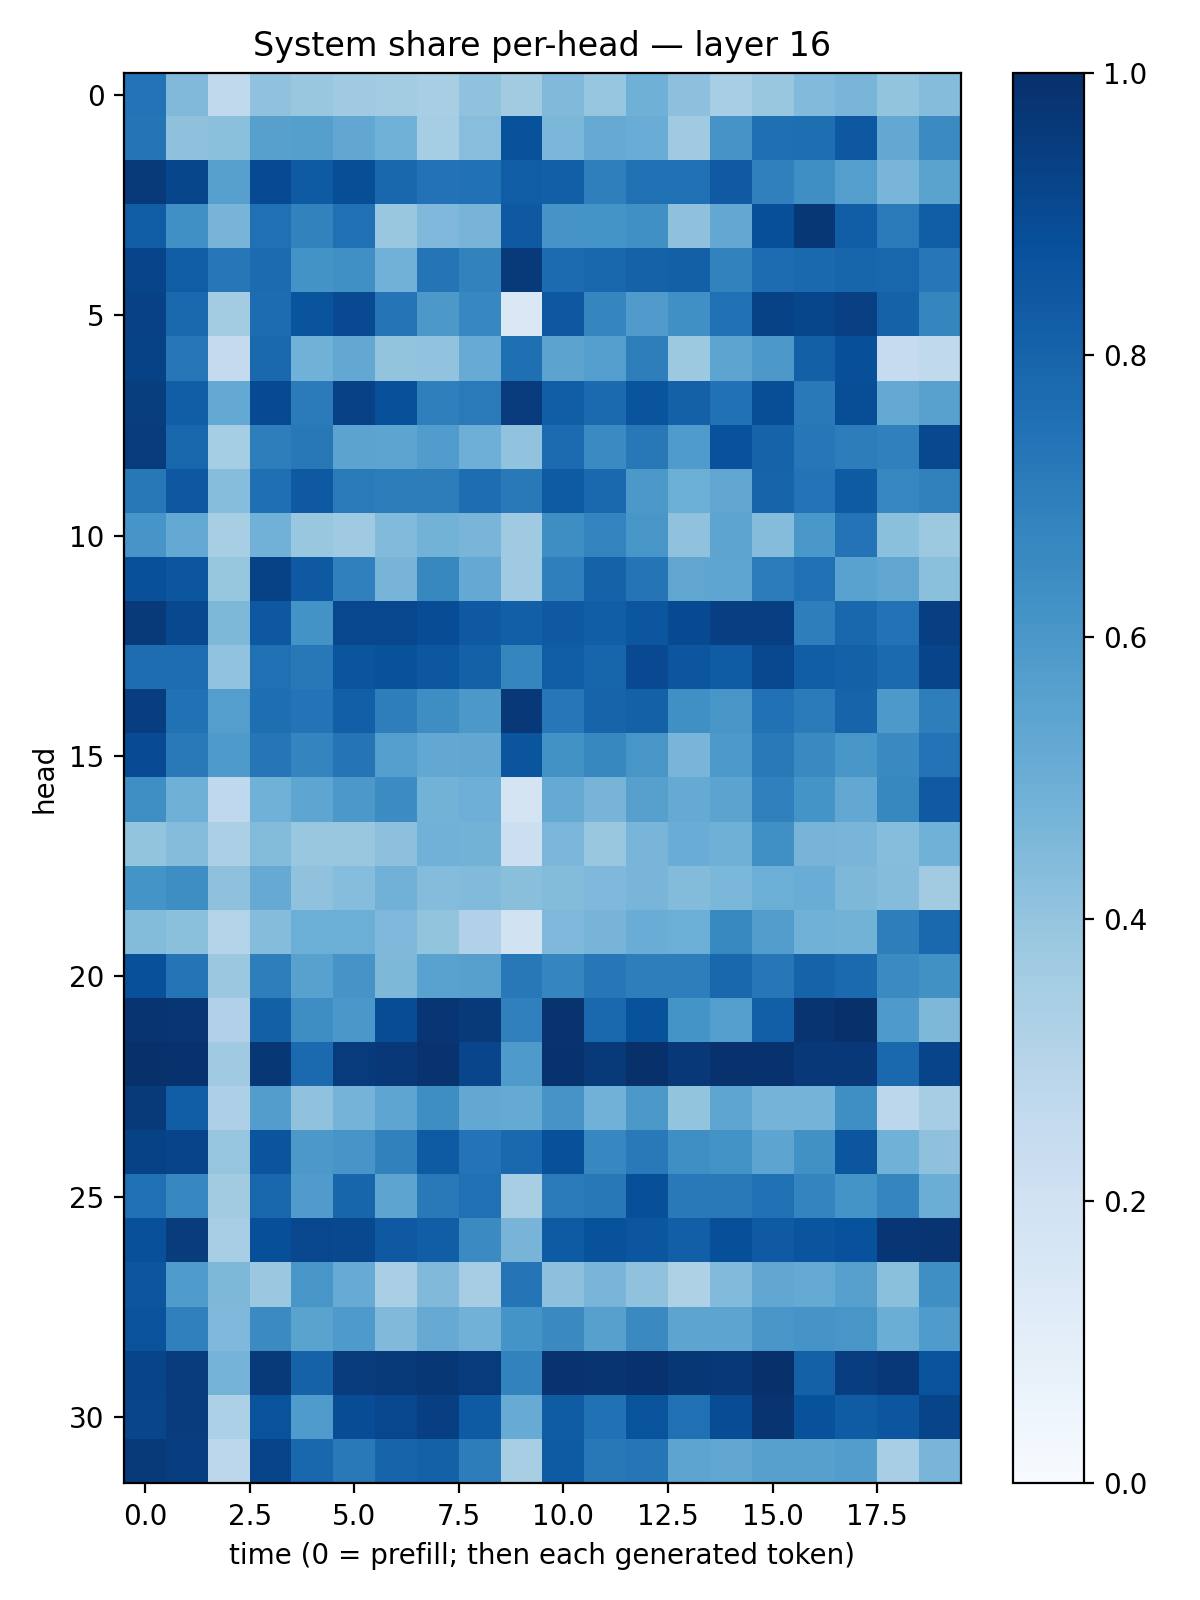

Values plotted in this chart, from the file beside it:
0.7406209, 0.4458937, 0.26345885, 0.4081963, 0.38521588, 0.36828694, 0.35880125, 0.34014493, 0.40821323, 0.3619388, 0.44686976, 0.39751828, 0.4914605, 0.4157761, 0.34475085, 0.3849991, 0.44176784, 0.46670187, 0.3997395, 0.4356316
0.7368, 0.4122, 0.4211, 0.5607, 0.5645, 0.5299, 0.487, 0.3526, 0.4272, 0.8706, 0.4583, 0.5148, 0.5073, 0.3708, 0.6127, 0.7564, 0.7607, 0.8465, 0.5252, 0.6522
0.9622, 0.9118, 0.561, 0.898, 0.8321, 0.8848, 0.7861, 0.7428, 0.7489, 0.8266, 0.8179, 0.6946, 0.7504, 0.7506, 0.8373, 0.6908, 0.6344, 0.5685, 0.4656, 0.5495
0.8257, 0.6313, 0.4723, 0.752, 0.6826, 0.7513, 0.3892, 0.4509, 0.4712, 0.8399, 0.6104, 0.6141, 0.63, 0.4106, 0.5265, 0.8809, 0.9709, 0.8232, 0.7134, 0.8219
0.9188, 0.8258, 0.7232, 0.7712, 0.6206, 0.6294, 0.4824, 0.7382, 0.6826, 0.9633, 0.7724, 0.7863, 0.8059, 0.8162, 0.6807, 0.7681, 0.7829, 0.7947, 0.7928, 0.7255
0.9313, 0.7791, 0.357, 0.7683, 0.8596, 0.8991, 0.7358, 0.596, 0.6673, 0.1421, 0.8453, 0.6699, 0.5799, 0.6299, 0.7523, 0.9264, 0.9113, 0.9366, 0.8055, 0.6692
0.9267, 0.7252, 0.2574, 0.7844, 0.4839, 0.5273, 0.4012, 0.4061, 0.51, 0.7548, 0.5463, 0.5695, 0.6983, 0.3757, 0.5414, 0.5948, 0.8141, 0.8804, 0.2493, 0.2652
0.9489, 0.822, 0.5233, 0.897, 0.7101, 0.9321, 0.8754, 0.6947, 0.7117, 0.9551, 0.8219, 0.7737, 0.8632, 0.8107, 0.7488, 0.8861, 0.7175, 0.8845, 0.5208, 0.5573
0.9543, 0.7892, 0.3548, 0.699, 0.7192, 0.546, 0.5411, 0.5743, 0.4952, 0.4056, 0.7715, 0.6513, 0.7207, 0.5821, 0.8749, 0.8028, 0.725, 0.6994, 0.6885, 0.9031
0.72, 0.8446, 0.4324, 0.7559, 0.8421, 0.7114, 0.7023, 0.7008, 0.7625, 0.7174, 0.834, 0.7829, 0.5966, 0.4992, 0.5348, 0.8002, 0.7402, 0.8343, 0.665, 0.6858
0.6071, 0.5218, 0.34, 0.4838, 0.3889, 0.3703, 0.4439, 0.4801, 0.4654, 0.3683, 0.6376, 0.6761, 0.6051, 0.4069, 0.541, 0.4337, 0.6015, 0.7411, 0.4194, 0.3762
0.8765, 0.8516, 0.394, 0.9288, 0.841, 0.6906, 0.4712, 0.6633, 0.5205, 0.3675, 0.6936, 0.8078, 0.7373, 0.5348, 0.5364, 0.7034, 0.7506, 0.5539, 0.535, 0.4215
0.9604, 0.9026, 0.456, 0.8439, 0.6189, 0.9077, 0.9063, 0.8896, 0.8407, 0.8185, 0.8403, 0.8223, 0.8539, 0.8949, 0.9411, 0.94, 0.6976, 0.7874, 0.7447, 0.9405
0.7631, 0.762, 0.4031, 0.752, 0.7221, 0.8583, 0.8697, 0.8501, 0.8101, 0.669, 0.8281, 0.7968, 0.9002, 0.8551, 0.83, 0.9065, 0.8215, 0.8097, 0.7764, 0.9202
0.9431, 0.7476, 0.5675, 0.7585, 0.7411, 0.8167, 0.6972, 0.6374, 0.5966, 0.9666, 0.7262, 0.7995, 0.8092, 0.6318, 0.6046, 0.7472, 0.7083, 0.7981, 0.5927, 0.6977
0.8916, 0.7177, 0.5861, 0.7298, 0.6751, 0.7354, 0.5667, 0.5273, 0.5307, 0.8593, 0.6239, 0.664, 0.6029, 0.4677, 0.5926, 0.7163, 0.6524, 0.6016, 0.6558, 0.7419
0.6346, 0.4903, 0.269, 0.4848, 0.5373, 0.5941, 0.6474, 0.4771, 0.496, 0.1761, 0.5163, 0.4705, 0.5614, 0.5174, 0.5456, 0.6891, 0.6136, 0.5237, 0.6612, 0.8389
0.4017, 0.4371, 0.3343, 0.4389, 0.3904, 0.3905, 0.4146, 0.4825, 0.4776, 0.2172, 0.4621, 0.3892, 0.4666, 0.5069, 0.4891, 0.6306, 0.4712, 0.4682, 0.4305, 0.4875
0.6146, 0.6388, 0.414, 0.5136, 0.4073, 0.4335, 0.4837, 0.4363, 0.443, 0.4224, 0.4396, 0.4495, 0.466, 0.4389, 0.4608, 0.4978, 0.5053, 0.4548, 0.4364, 0.3614
0.4397, 0.4213, 0.3061, 0.4363, 0.4993, 0.4991, 0.452, 0.3992, 0.3184, 0.1934, 0.4511, 0.4724, 0.5069, 0.4972, 0.6571, 0.5712, 0.4866, 0.4774, 0.6986, 0.7846
0.8756, 0.7361, 0.3825, 0.699, 0.556, 0.6129, 0.4557, 0.5514, 0.5613, 0.7212, 0.6687, 0.7246, 0.6966, 0.6955, 0.7861, 0.7255, 0.8043, 0.7768, 0.6508, 0.626
0.9816, 0.9765, 0.3197, 0.815, 0.6403, 0.5992, 0.8887, 0.9741, 0.9608, 0.6905, 0.9875, 0.7783, 0.8686, 0.6168, 0.5684, 0.8199, 0.9822, 0.9945, 0.5894, 0.4561
0.9987, 0.9884, 0.3698, 0.9712, 0.7753, 0.955, 0.9671, 0.9856, 0.9169, 0.5897, 0.9895, 0.9612, 0.9933, 0.9686, 0.9899, 0.9885, 0.9652, 0.9661, 0.7837, 0.9183
0.9607, 0.8238, 0.3247, 0.5706, 0.4077, 0.4733, 0.5366, 0.6383, 0.5268, 0.5176, 0.6123, 0.4807, 0.5969, 0.402, 0.5366, 0.476, 0.4738, 0.6362, 0.2776, 0.3492
0.9267, 0.9188, 0.3954, 0.8582, 0.5954, 0.6089, 0.6858, 0.8339, 0.7397, 0.7848, 0.8762, 0.6672, 0.7181, 0.6344, 0.6205, 0.5407, 0.6283, 0.8521, 0.4872, 0.4111
0.7505, 0.666, 0.3628, 0.7913, 0.5796, 0.7962, 0.5403, 0.7152, 0.7524, 0.3406, 0.7095, 0.7223, 0.8814, 0.7165, 0.717, 0.751, 0.6734, 0.6157, 0.6702, 0.5029
0.8766, 0.9495, 0.3448, 0.8801, 0.9072, 0.9048, 0.8418, 0.8206, 0.6486, 0.4701, 0.8347, 0.868, 0.8518, 0.8178, 0.8819, 0.837, 0.8591, 0.8719, 0.9737, 0.9783
0.8549, 0.5846, 0.4553, 0.3819, 0.6018, 0.5079, 0.3378, 0.4491, 0.3498, 0.735, 0.4162, 0.4684, 0.4086, 0.3211, 0.4444, 0.5311, 0.5173, 0.561, 0.4198, 0.635
0.8646, 0.6898, 0.4508, 0.6523, 0.55, 0.5868, 0.4482, 0.5126, 0.4827, 0.6154, 0.655, 0.5615, 0.6552, 0.5407, 0.5426, 0.6045, 0.6108, 0.6047, 0.5034, 0.5822
0.9193, 0.9563, 0.4753, 0.9587, 0.8052, 0.9507, 0.9626, 0.9698, 0.9566, 0.6808, 0.9872, 0.9808, 0.9915, 0.9725, 0.9672, 0.9939, 0.8101, 0.944, 0.9649, 0.8647
0.9173, 0.9523, 0.3319, 0.8659, 0.5834, 0.8898, 0.909, 0.9381, 0.8338, 0.5085, 0.8288, 0.7467, 0.8655, 0.7504, 0.8897, 0.9805, 0.8673, 0.83, 0.8524, 0.9192
0.9587, 0.9425, 0.2794, 0.9182, 0.7877, 0.7162, 0.8006, 0.8091, 0.6996, 0.3405, 0.8353, 0.7192, 0.7298, 0.5398, 0.5316, 0.5613, 0.5599, 0.573, 0.3465, 0.4686
